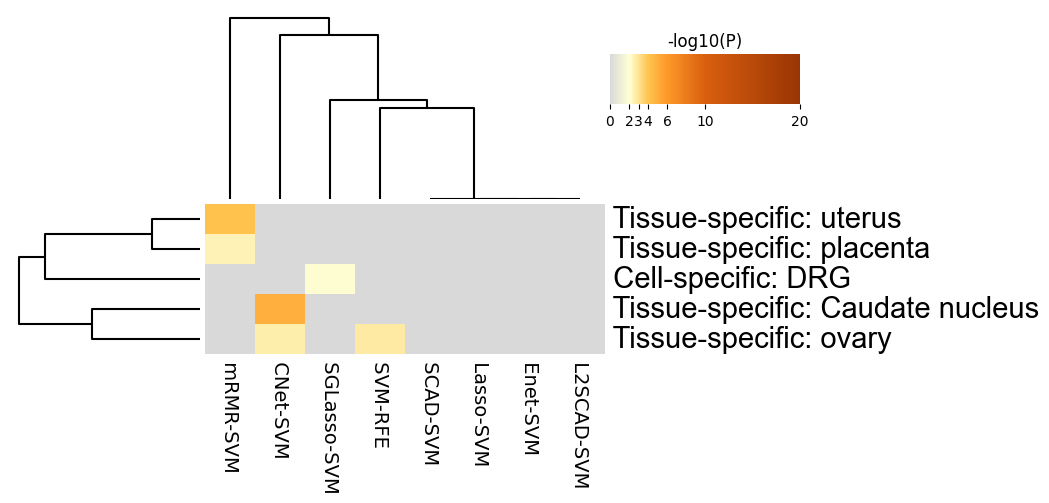

Source data for this figure (header and first rows):
GO, Description, _LogP_CNet-SVM, _LogP_Enet-SVM, _LogP_L2SCAD-SVM, _LogP_Lasso-SVM, _LogP_SCAD-SVM, _LogP_SGLasso-SVM, _LogP_SVM-RFE, _LogP_mRMR-SVM
PGB:00072, Tissue-specific: uterus, 0.0, 0.0, 0.0, 0.0, 0.0, 0.0, 0.0, -4.113
PGB:00045, Tissue-specific: placenta, 0.0, 0.0, 0.0, 0.0, 0.0, 0.0, 0.0, -2.474
PGB:00014, Cell-specific: DRG, 0.0, 0.0, 0.0, 0.0, 0.0, -2.075, 0.0, 0.0
PGB:00079, Tissue-specific: Caudate nucleus, -4.95, 0.0, 0.0, 0.0, 0.0, 0.0, 0.0, 0.0
PGB:00057, Tissue-specific: ovary, -2.653, 0.0, 0.0, 0.0, 0.0, 0.0, -2.735, 0.0
